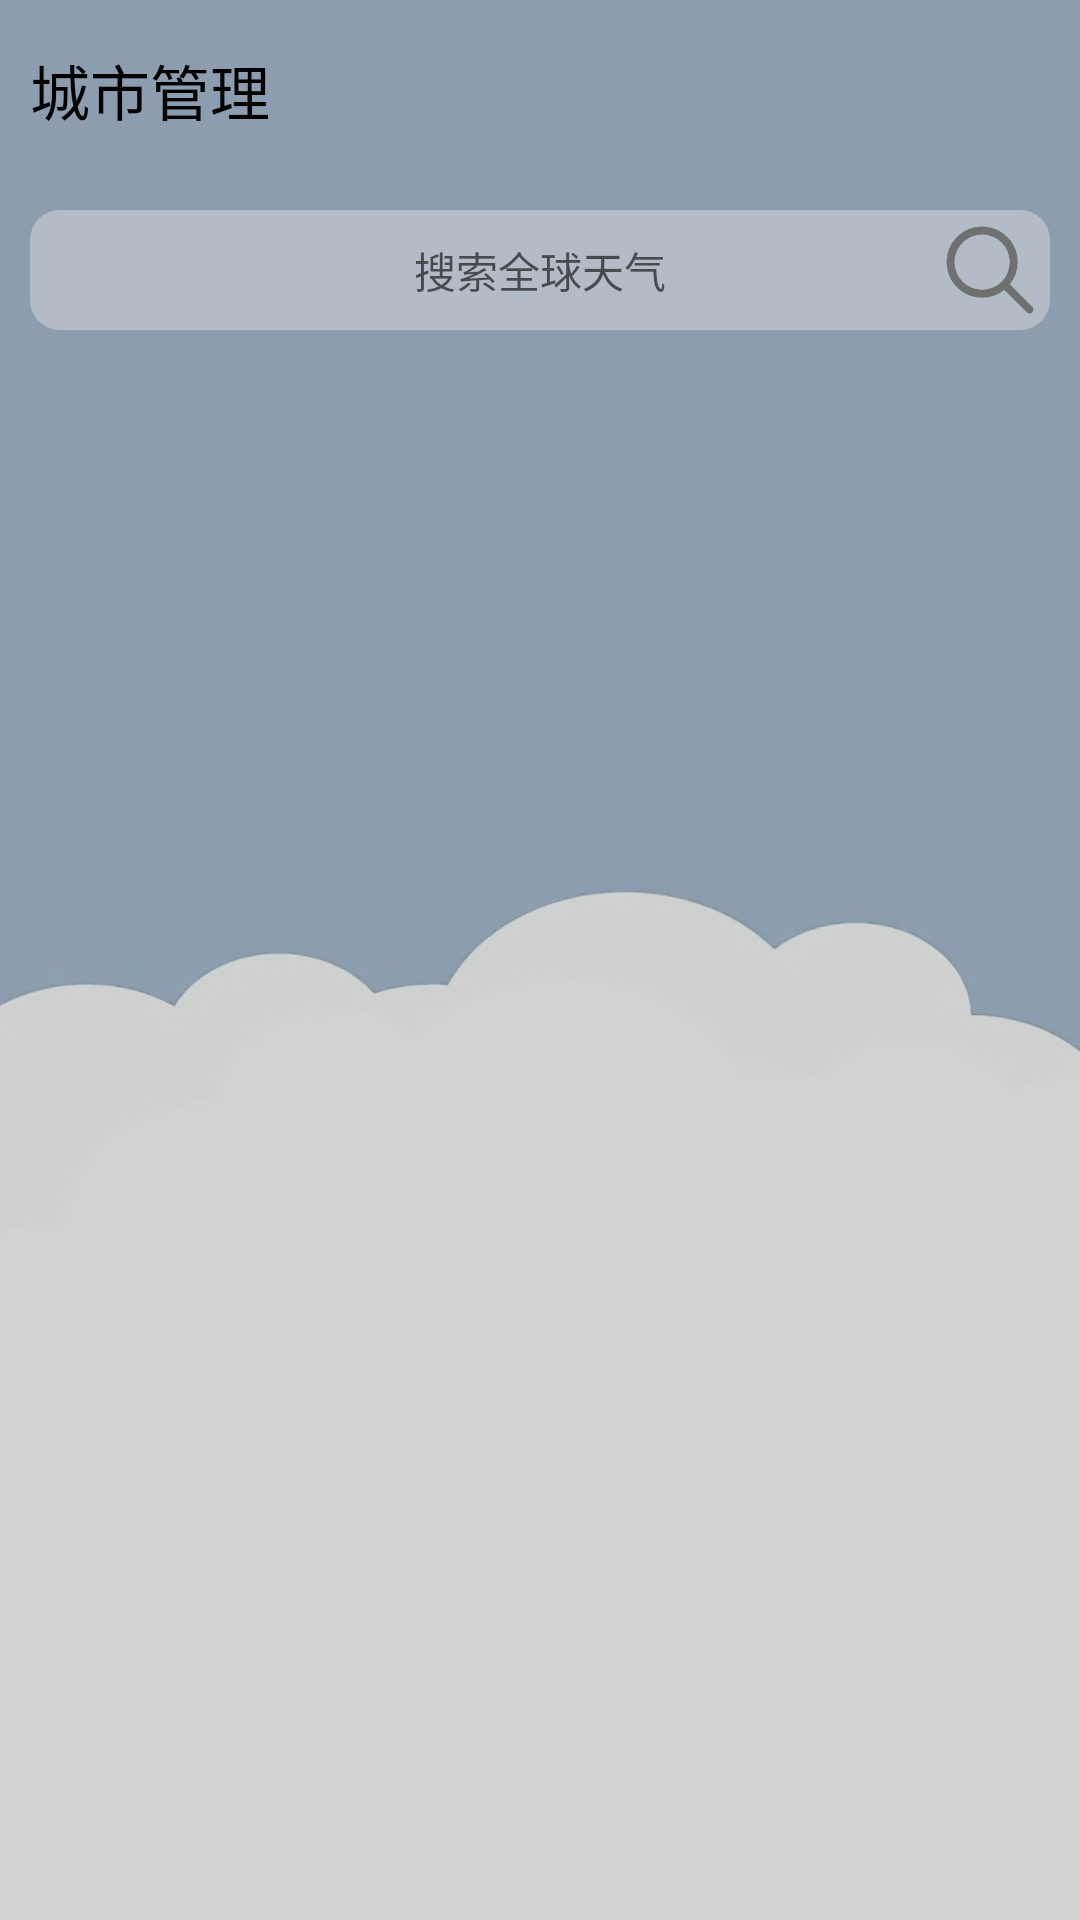

Produce the Android XML layout that renders to this screen, including the resource entries it uses.
<!-- AndroidManifest.xml: application theme Theme.Weather1 -->
<!-- res/layout/activity_city.xml -->
<?xml version="1.0" encoding="utf-8"?>
<RelativeLayout xmlns:android="http://schemas.android.com/apk/res/android"
    xmlns:app="http://schemas.android.com/apk/res-auto"
    xmlns:tools="http://schemas.android.com/tools"
    android:background="@drawable/beijing1"
    android:orientation="vertical"
    android:layout_width="match_parent"
    android:layout_height="match_parent"
    tools:context=".activity.CityActivity">
    <TextView
        android:id="@+id/titleTv"
        android:text="城市管理"
        android:textSize="20sp"
        android:gravity="center|left"
        android:layout_margin="10dp"
        android:layout_width="match_parent"
        android:layout_height="40sp"></TextView>
    <TextView
        android:layout_margin="10dp"
        android:id="@+id/findTv"
        android:hint="搜索全球天气"
        android:gravity="center"
        android:background="@drawable/frag_bg"
        android:layout_below="@id/titleTv"
        android:layout_width="match_parent"
        android:layout_height="40sp"></TextView>
    <ImageView
        android:layout_margin="10dp"
        android:id="@+id/addIv"
        android:layout_alignParentRight="true"
        android:layout_below="@id/titleTv"
        android:src="@mipmap/find"
        android:layout_width="40sp"
        android:layout_height="40sp"></ImageView>
    <ListView
        android:id="@+id/cityLv"
        android:divider="@null"
        android:layout_marginTop="10dp"
        android:layout_below="@id/addIv"
        android:layout_width="match_parent"
        android:layout_height="match_parent"></ListView>
</RelativeLayout>
<!-- resources referenced by this layout -->
<resources>
  <!-- drawable beijing1: jpg bitmap (drawable, 38629 bytes) -->
  <!-- drawable frag_bg (drawable) -->
  <?xml version="1.0" encoding="utf-8"?>
  <shape xmlns:android="http://schemas.android.com/apk/res/android"
      android:shape="rectangle">
      <corners android:radius="10dp"></corners>
      <solid android:color="#6AE6E4E4"></solid>
  </shape>
  <!-- mipmap find: png bitmap (mipmap-xxhdpi, 6138 bytes) -->
  <style name="Theme.Weather1" parent="Theme.MaterialComponents.DayNight.NoActionBar">
          
          <item name="colorPrimary">@color/purple_500</item>
          <item name="colorPrimaryVariant">#830655A6</item>
          <item name="colorOnPrimary">@color/white</item>
          
          <item name="colorSecondary">@color/teal_200</item>
          <item name="colorSecondaryVariant">@color/teal_700</item>
          <item name="colorOnSecondary">@color/black</item>
          
          <item name="android:statusBarColor" tools:targetApi="l">?attr/colorPrimaryVariant</item>
          
          <item name="android:textColor">@color/black</item>
      </style>
  <!-- not gathered from this repository: default colours our renderer supplied (Android Studio template values) -->
  <color name="purple_500">#FF6200EE</color>
  <color name="teal_200">#FF03DAC5</color>
  <color name="teal_700">#FF018786</color>
  <color name="black">#FF000000</color>
  <color name="white">#FFFFFFFF</color>
</resources>
